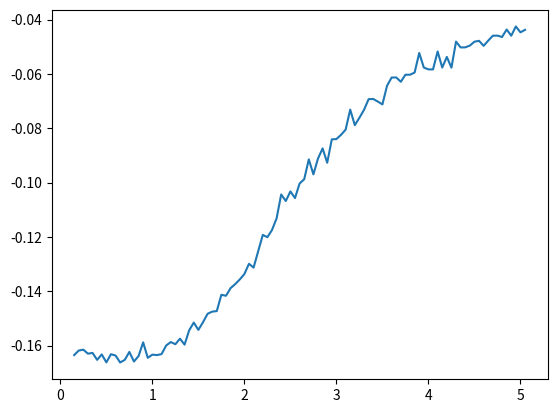

This figure's Python source:
import random
import math
import matplotlib.pyplot as plot


class IsingModel:

    def __init__(self, linear_size, sum_threshold, exchange_interaction, temperature) -> None:
        self._linear_size = linear_size
        self._sum_threshold = sum_threshold
        self._step = 0
        self._temperature = temperature
        self._exchange_interaction = exchange_interaction
        self._spins = [[random.choice((1, -1)) for _ in range(linear_size)] for _ in range(linear_size)]
        self._sum_energy = 0
        self._figure = None
        self._matrix = None
        self._plot_initialized = False

    def _neighbour_spins_sum(self, i, j):
        up = i - 1 if i > 0 else self._linear_size - 1
        down = i + 1 if i < self._linear_size - 1 else 0
        left = j - 1 if j > 0 else self._linear_size - 1
        right = j + 1 if j < self._linear_size - 1 else 0
        return self._spins[i][left] + self._spins[i][right] + self._spins[up][j] + self._spins[down][j]

    def mc_step(self):
        self._step += 1
        i = random.randrange(self._linear_size)
        j = random.randrange(self._linear_size)
        d_e = 2 * self._exchange_interaction * self._spins[i][j] * self._neighbour_spins_sum(i, j)
        if d_e <= 0 or random.random() <= math.exp(-d_e / self._temperature):
            self._spins[i][j] *= -1
            if self._step > self._sum_threshold:
                self._sum_energy += d_e

    def _initialize_plot(self):
        plot.ion()
        self._figure = plot.figure()
        ax = self._figure.add_subplot(111)
        self._matrix = ax.matshow(self._spins)

    def plot_state(self, fps):
        if self._step % fps == 0:
            if not self._plot_initialized:
                self._initialize_plot()
                self._plot_initialized = True
            self._matrix.set_data(self._spins)
            self._figure.canvas.draw()

    @property
    def average_energy(self):
        return self._sum_energy / (self._step - self._sum_threshold)


class Plotter:

    def __init__(self, iterations_number, lattice_size, sum_threshold, t_0, t_1, step, draw_spins) -> None:
        self._iterations_number = iterations_number
        self._lattice_size = lattice_size
        self._sum_threshold = sum_threshold
        self._t_0 = t_0
        self._t_1 = t_1
        self._step = step
        self._draw_spins = draw_spins

    def run(self):
        t = self._t_0
        x = []
        y = []
        for _ in range(int((self._t_1 - self._t_0) / self._step) + 1):
            im = IsingModel(self._lattice_size, self._sum_threshold, 1, t)
            for k in range(self._iterations_number):
                im.mc_step()
                if self._draw_spins:
                    im.plot_state(1000)
            t += self._step
            x.append(t)
            y.append(im.average_energy)
        plot.plot(x, y)
        plot.show()


Plotter(iterations_number=100000, lattice_size=100, sum_threshold=0, t_0=0.1, t_1=5, step=0.05,
		draw_spins=False).run()
